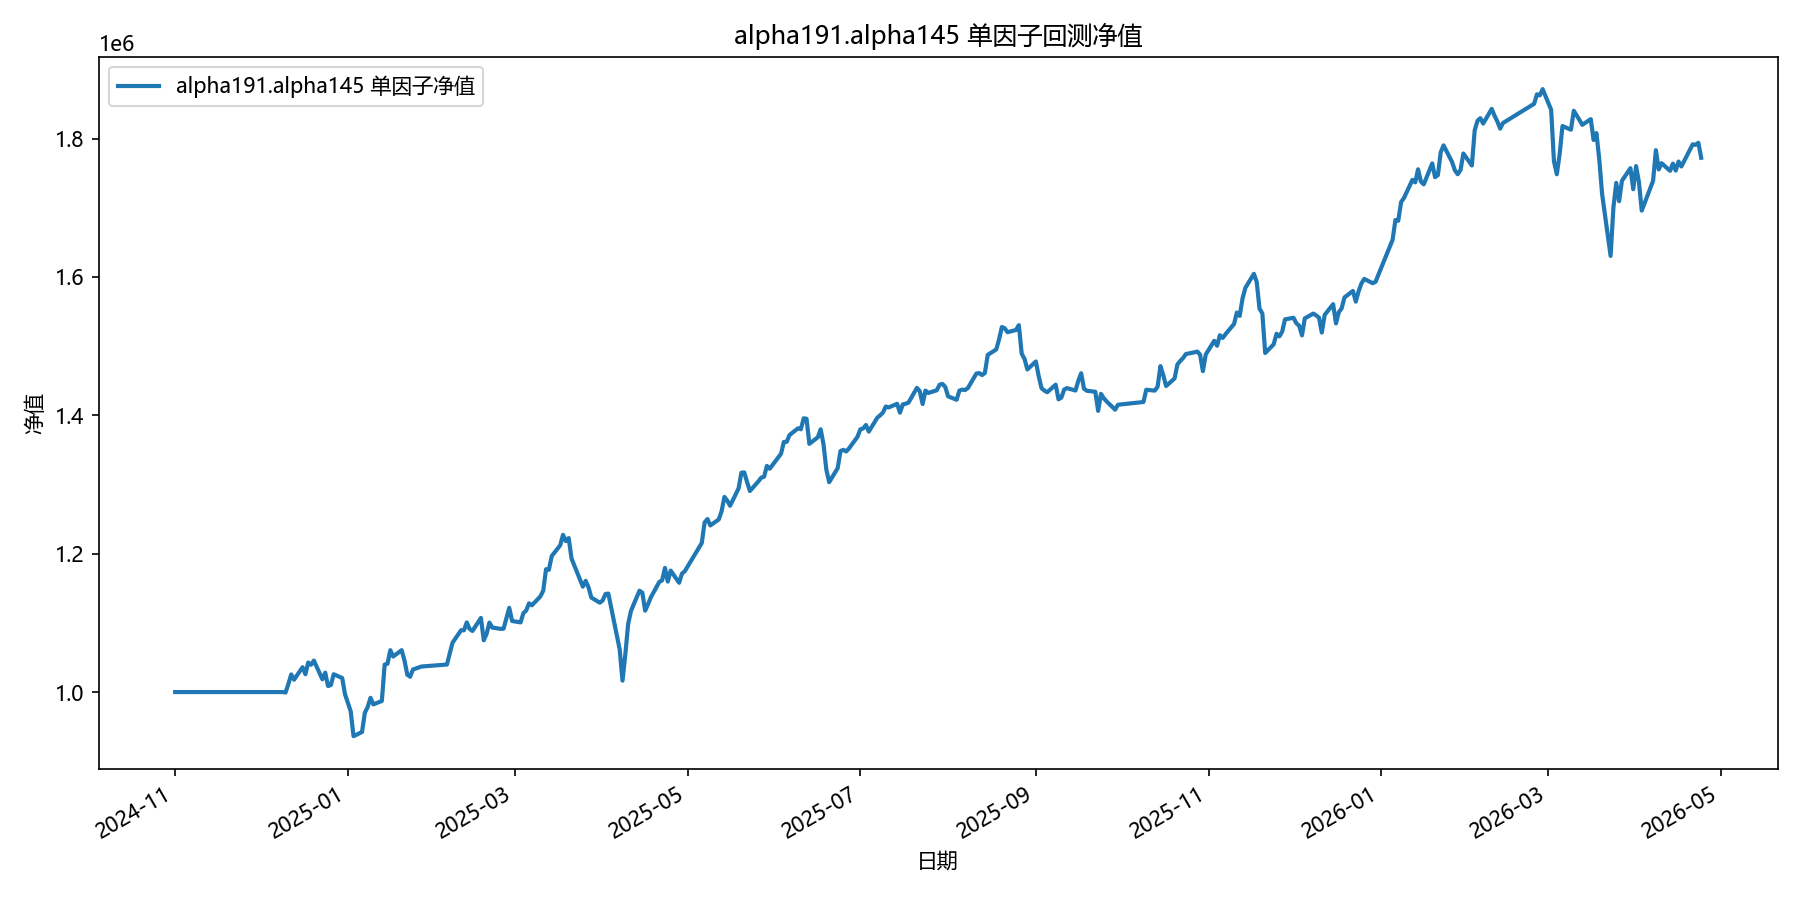

Data behind this chart, as committed beside it:
date, equity
2024-11-01, 1000000
2024-11-04, 1000000
2024-11-05, 1000000
2024-11-06, 1000000
2024-11-07, 1000000
2024-11-08, 1000000
2024-11-11, 1000000
2024-11-12, 1000000
2024-11-13, 1000000
2024-11-14, 1000000
2024-11-15, 1000000
2024-11-18, 1000000
2024-11-19, 1000000
2024-11-20, 1000000
2024-11-21, 1000000
2024-11-22, 1000000
2024-11-25, 1000000
2024-11-26, 1000000
2024-11-27, 1000000
2024-11-28, 1000000
2024-11-29, 1000000
2024-12-02, 1000000
2024-12-03, 1000000
2024-12-04, 1000000
2024-12-05, 1000000
2024-12-06, 1000000
2024-12-09, 1000000
2024-12-10, 999321
2024-12-11, 1011869
2024-12-12, 1025488
2024-12-13, 1017877
2024-12-16, 1035885
2024-12-17, 1025771
2024-12-18, 1042711
2024-12-19, 1039416
2024-12-20, 1045484
2024-12-23, 1018450
2024-12-24, 1028014
2024-12-25, 1008696
2024-12-26, 1010157
2024-12-27, 1025762
2024-12-30, 1020313
2024-12-31, 996682
2025-01-02, 972244
2025-01-03, 936208
2025-01-06, 942282
2025-01-07, 970137
2025-01-08, 978374
2025-01-09, 991664
2025-01-10, 982204
2025-01-13, 987080
2025-01-14, 1039799
2025-01-15, 1040879
2025-01-16, 1060550
2025-01-17, 1051355
2025-01-20, 1060557
2025-01-21, 1045658
2025-01-22, 1025013
2025-01-23, 1022142
2025-01-24, 1032619
... 299 more rows
